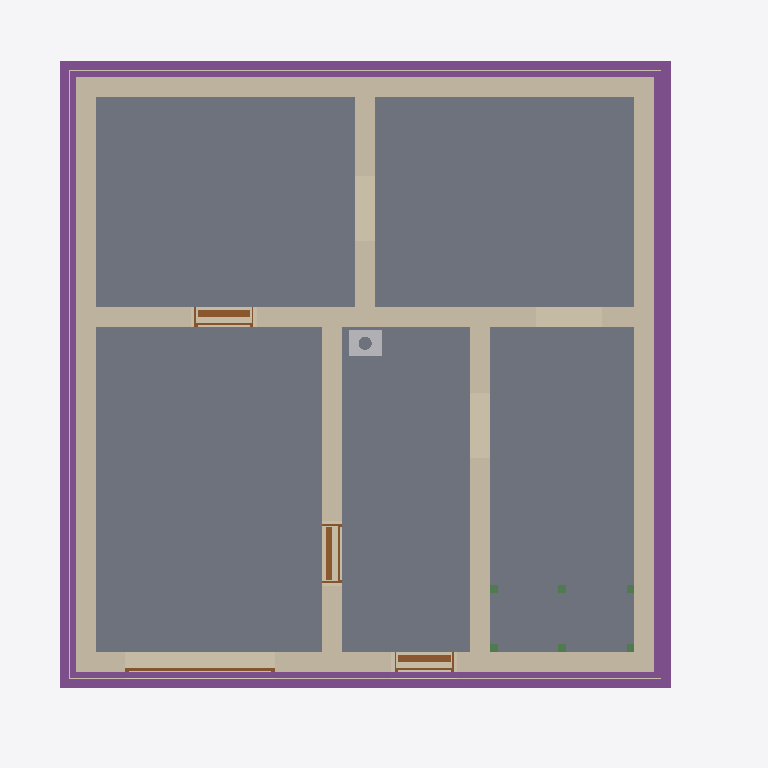
Plan cut of the same IFC building model at storey 'Foundation' (level -3.33 m, cut at -1.93 m), seen from above with north up, elements coloured by IFC class: 8 walls (beige), 6 beams (green), 5 slabs (grey), 4 footings (purple), 4 doors (brown), 3 coverings (cream), 1 other element (light grey). Cut surfaces are drawn darker.
Extent 10.8 m × 10.1 m × 13.1 m (x, y, z). Storeys (16): Foundation at -3.33 m; Basement at -2.58 m; Basement ceiling at -0.21 m; Ground floor at 0.00 m; Facades at 0.00 m; Rainwater drainage at 0.00 m; Ceiling at 2.85 m; Upper floor at 3.06 m; Roof - Thermal insulation under rafters at 3.06 m; Roof - Vapour barrier at 3.06 m; Roof - Gypsum plasterboard at 3.06 m; Roof - MDF at 3.06 m; Roof - Roofing underlay at 3.06 m; Roof - Counter-battens at 3.06 m; Roof - Tile battens at 3.06 m; Roof - Roof tiles at 3.06 m. Elements (326): 150 IfcBeam, 45 IfcSlab, 37 IfcWall, 22 IfcBuildingElementProxy, 16 IfcFurniture, 11 IfcDoor, 9 IfcFooting, 8 IfcCovering, 7 IfcWindow, 5 IfcRailing, 5 IfcSanitaryTerminal, 5 IfcUnitaryEquipment.

HEADER;
FILE_DESCRIPTION(('ViewDefinition[DesignTransferView]'),'2;1');
FILE_NAME('/dev/null','2026-11-26T19:10:36+01:00',(''),(''),'IfcOpenShell 0.8.5','IfcOpenShell 0.8.5','Nobody');
FILE_SCHEMA(('IFC4'));
ENDSEC;
DATA;
#1=IFCPROJECT('1eFNtE$6v3Hw9RiwocKwW6',$,'House 2',$,$,$,$,(#10,#15),#5);
#19=IFCSITE('2uRXqorqzDswKz1kBpIrwe',$,'Site',$,$,#27,$,$,$,$,$,$,$,$);
#20=IFCBUILDING('0ujCxbEx93B9AvlwlCwKBu',$,'House 2',$,$,#32,$,$,$,$,$,$);
#33=IFCBUILDINGSTOREY('0kcgy__t54nRyonjn8bIGJ',$,'Foundation',$,$,#39,$,$,$,-3.33);
#40=IFCBUILDINGSTOREY('3d2RTFbGrDJuIhtsurWT8M',$,'Basement',$,$,#45,$,$,$,-2.58);
#46=IFCBUILDINGSTOREY('3zMl2pIlL2v9cRkUfYCJb5',$,'Basement ceiling',$,$,#51,$,$,$,-0.21);
#52=IFCBUILDINGSTOREY('2gkTJgrbz8hAKTA$gKl8c$',$,'Ground floor',$,$,#57,$,$,$,0.0);
#58=IFCBUILDINGSTOREY('3pnB3SHmL4bOCKTW92TfET',$,'Ceiling',$,$,#63,$,$,$,2.845);
#64=IFCBUILDINGSTOREY('2RYbzGKOj43wicOhSdyS90',$,'Upper floor',$,$,#69,$,$,$,3.055);
#27585=IFCBUILDINGSTOREY('0uvvCuTDP0WfdZftk_MTer',$,'Roof - Thermal insulation under rafters','Visibility container for Thermal insulation under rafters','ROOF_LAYER',#27590,$,$,$,3.055);
#27591=IFCBUILDINGSTOREY('15aVNEgsbFigo_XCRvHvgA',$,'Roof - Vapour barrier','Visibility container for Vapour barrier','ROOF_LAYER',#27596,$,$,$,3.055);
#27597=IFCBUILDINGSTOREY('1VPMJFpZHEEQXekJrxEmRx',$,'Roof - Gypsum plasterboard','Visibility container for Gypsum plasterboard','ROOF_LAYER',#27602,$,$,$,3.055);
#27603=IFCBUILDINGSTOREY('2E9DwCqPD6vOIWvy2GDvX0',$,'Roof - MDF','Visibility container for MDF','ROOF_LAYER',#27608,$,$,$,3.055);
#27609=IFCBUILDINGSTOREY('3MVBQlsHz3h92DpfmtO3rG',$,'Roof - Roofing underlay','Visibility container for Roofing underlay','ROOF_LAYER',#27614,$,$,$,3.055);
#27615=IFCBUILDINGSTOREY('3uB2qD$M1BkQxV8vUpN29U',$,'Roof - Counter-battens','Visibility container for Counter-battens','ROOF_LAYER',#27620,$,$,$,3.055);
#27621=IFCBUILDINGSTOREY('2KRfAK_LLAvwPrm6pSbT0j',$,'Roof - Tile battens','Visibility container for Tile battens','ROOF_LAYER',#27626,$,$,$,3.055);
#27627=IFCBUILDINGSTOREY('2XH6kUgmn8qBFNDBpsSqp6',$,'Roof - Roof tiles','Visibility container for Roof tiles','ROOF_LAYER',#27632,$,$,$,3.055);
#36846=IFCBUILDINGSTOREY('1yyTN8SF53IeKL8lK0IGmK',$,'Facades','Visibility container for grey/white facades and timber roof-edge boards','FACADE_LAYER',#36851,$,$,$,0.0);
#37003=IFCBUILDINGSTOREY('3fYT_212XFe98mrhbVRk9W',$,'Rainwater drainage','Roof gutters without downpipes',$,#37008,$,$,$,0.0);
#1669=IFCSLAB('2hMBfQ9lPDMeKyrAeFZG4_',$,'Garáž',$,$,#1674,#1681,$,.FLOOR.);
#1641=IFCSLAB('0dvnSUd0r6Nf2iWPxiho66',$,'Skladovací prostor',$,$,#1646,#1653,$,.FLOOR.);
#1611=IFCSLAB('1DZIwkjaH7lQqcIGpywCvo',$,'Skladovací prostor',$,$,#1616,#1623,$,.FLOOR.);
#1725=IFCSLAB('0TapGzjRf8_esBQpvS5V6J',$,'Skladovací prostor',$,$,#1730,#1737,$,.FLOOR.);
#1697=IFCSLAB('3qMtKEKCL4IB7QSB_MpQSL',$,'Skladovací prostor',$,$,#1702,#1709,$,.FLOOR.);
#1393=IFCWALL('2AoVzPm5z15BkKwui9LE_g',$,'Basement - Wall 3',$,$,#1402,#1413,$,$);
#1362=IFCWALL('3SBTZWzO584xL38lbMflnm',$,'Basement - Wall 2',$,$,#1371,#1382,$,$);
#1424=IFCWALL('1FVweg8jj94gv16wZqiwlM',$,'Basement - Wall 4',$,$,#1433,#1444,$,$);
#1329=IFCWALL('2d4Q3t4kX70wxeOpIgQkMI',$,'Basement - Wall 1',$,$,#1340,#1351,$,$);
#1455=IFCWALL('2KgAaVjuvFweQrRYI2B3Ls',$,'Basement - Wall 5',$,$,#1464,#1475,$,$);
#2533=IFCFOOTING('2R0Dw$6nfBCv6DAE21HjZd',$,'Strip footing 1',$,$,#2816,#2818,$,.STRIP_FOOTING.);
#2601=IFCFOOTING('1JUiSYkc59MfzO3rVgusB9',$,'Strip footing 3',$,$,#2874,#2876,$,.STRIP_FOOTING.);
#2568=IFCFOOTING('0EIVBS6jb3sh6jy8be_qVE',$,'Strip footing 2',$,$,#2850,#2852,$,.STRIP_FOOTING.);
#2634=IFCFOOTING('2z7qwSFE53GekU2h$Jg508',$,'Strip footing 4',$,$,#2908,#2910,$,.STRIP_FOOTING.);
#1548=IFCWALL('0iTLK6KnfB6u3A49nQl1_t',$,'Basement - Stairway - hallway and bathroom wall',$,$,#1557,#1568,$,$);
#1517=IFCWALL('1zm2whd0zEQAV3ZAAgS20H',$,'Basement - Hallway - Pokoj 3 lower wall',$,$,#1526,#1537,$,$);
#1486=IFCWALL('1yTi0lLKT1SPDYUFMyiW2J',$,'Basement - Wall 6',$,$,#1495,#1506,$,$);
#32290=IFCCHIMNEY('19Ez5v8yH4tB8oItlLqYeH',$,'Main chimney',$,$,#32295,#32310,$,.NOTDEFINED.);
#36116=IFCCOVERING('3alok8tsz8B9Mq$OhOTtOR',$,'East facade - grey perimeter',$,'FACADE_CLADDING',#36992,#36132,$,.CLADDING.);
#35769=IFCCOVERING('1CAuVa5z1Aqhu$9_X_fhTL',$,'Street facade - grey perimeter',$,'FACADE_CLADDING',#36967,#35785,$,.CLADDING.);
#35955=IFCCOVERING('1HXGuYJVL4rh5fJgHOUrRI',$,'Garden facade - grey perimeter',$,'FACADE_CLADDING',#36997,#35971,$,.CLADDING.);
#1771=IFCDOOR('1rgnf5PV54EuHkIv1eUWbs',$,'Basement front door S.05',$,$,#1891,#1782,$,2.0500000000000003,0.9,.DOOR.,.SINGLE_SWING_RIGHT.,$);
#2085=IFCDOOR('2iawaHWJD7lQbX50bcdmIv',$,'Basement door S.01 - S.03',$,$,#2205,#2096,$,2.0500000000000003,0.9,.DOOR.,.SINGLE_SWING_LEFT.,$);
#1928=IFCDOOR('0nnDo_X_rE4uklE8IpW4K9',$,'Basement door S.03 - S.04',$,$,#2048,#1939,$,2.0500000000000003,0.9,.DOOR.,.SINGLE_SWING_RIGHT.,$);
#2368=IFCDOOR('2$2lbgcub4uPlm9_eRUYxv',$,'Garage sectional door',$,$,#2493,#2451,$,2.1,2.275,.DOOR.,.USERDEFINED.,'SECTIONAL_OVERHEAD');
#5379=IFCBEAM('0W$APiaF59ehSEc_kyaB$b',$,'Middle stair landing support post 1.1',$,'Middle stair landing support post 1.1',#5384,#5393,$,.USERDEFINED.);
#5398=IFCBEAM('2rhvjSUtHERu1Ek3AXVuLx',$,'Middle stair landing support post 1.2',$,'Middle stair landing support post 1.2',#5403,#5412,$,.USERDEFINED.);
#5436=IFCBEAM('3thWrCayrDzxM8DRwur$9N',$,'Middle stair landing support post 2.1',$,'Middle stair landing support post 2.1',#5441,#5450,$,.USERDEFINED.);
#5455=IFCBEAM('3REkUKaVvAeBimyjxAFR3c',$,'Middle stair landing support post 2.2',$,'Middle stair landing support post 2.2',#5460,#5469,$,.USERDEFINED.);
#5417=IFCBEAM('03fRlhABn1LAXhh$O5fclD',$,'Middle stair landing support post 1.3',$,'Middle stair landing support post 1.3',#5422,#5431,$,.USERDEFINED.);
#5474=IFCBEAM('0MTs1mb21EZw3medux0kLr',$,'Middle stair landing support post 2.3',$,'Middle stair landing support post 2.3',#5479,#5488,$,.USERDEFINED.);
ENDSEC;
